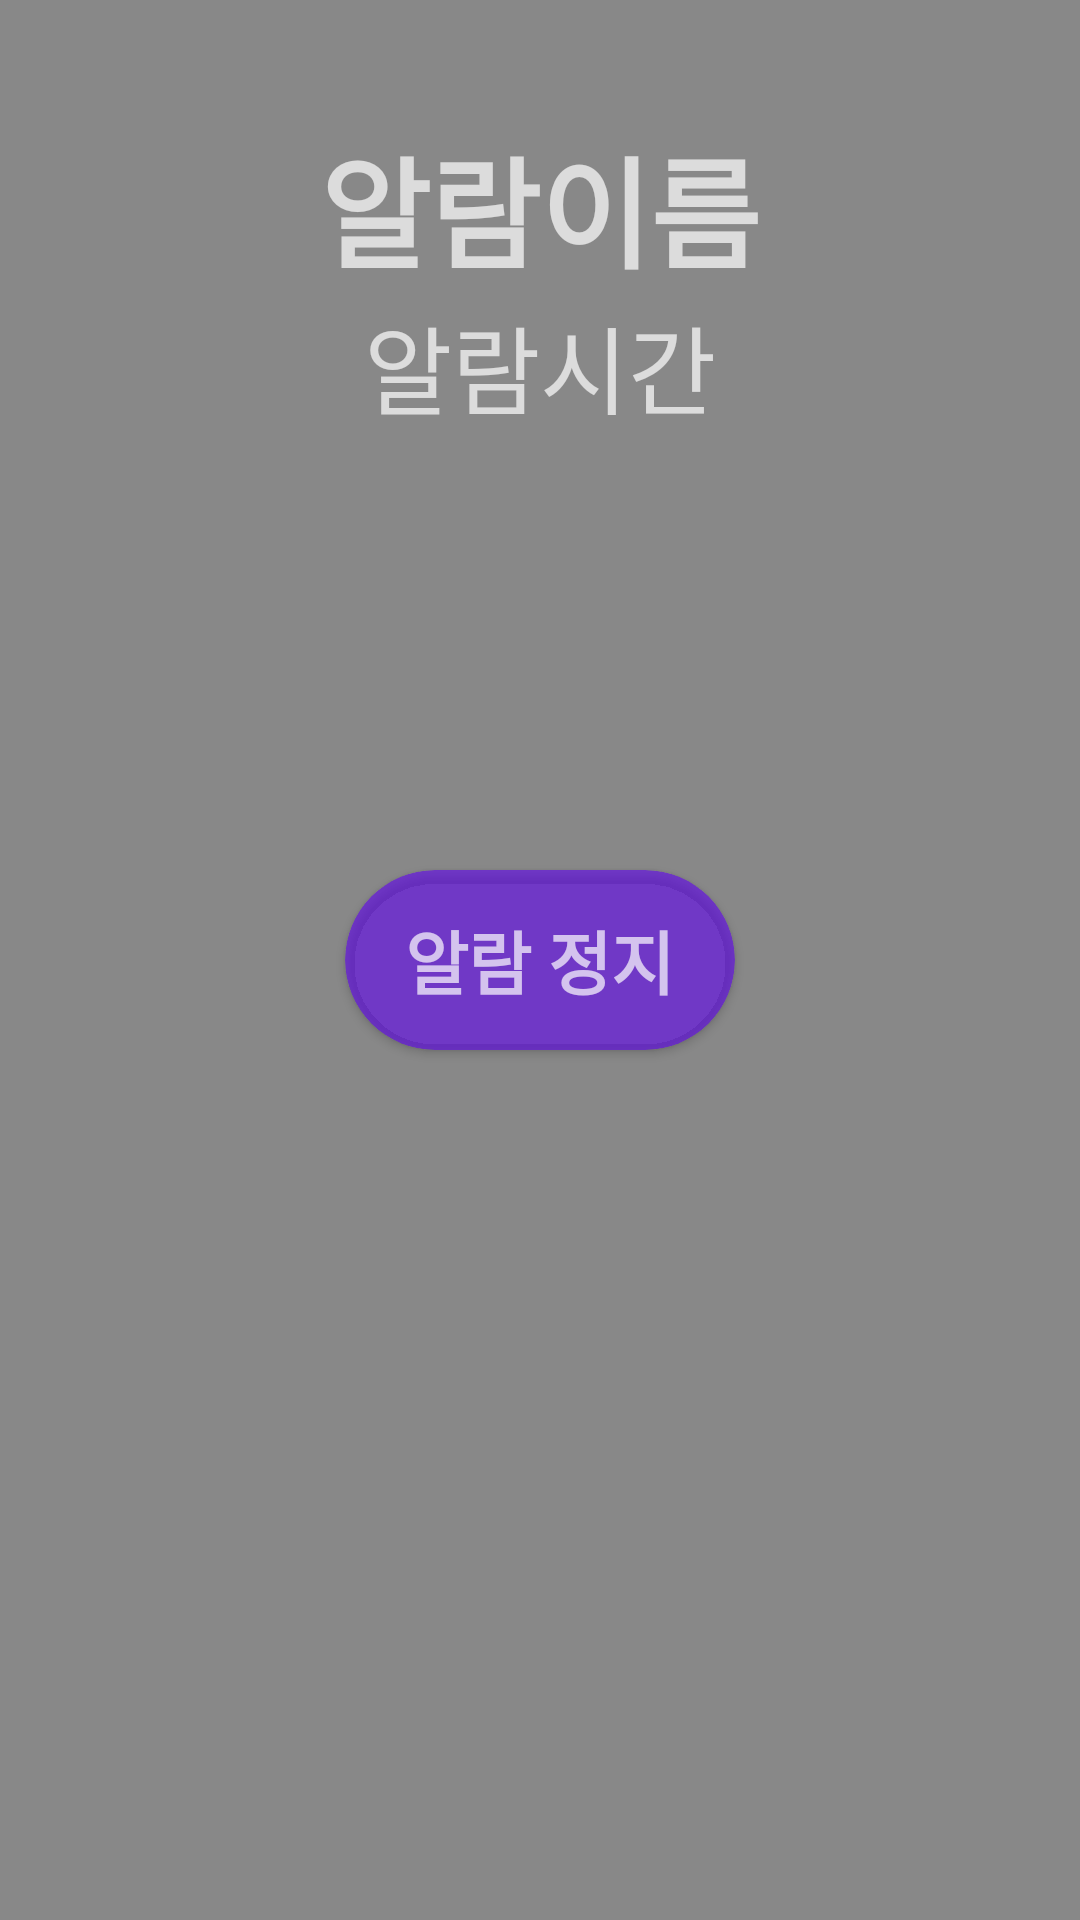

Reconstruct the res/layout file that produces this screen, plus the resources it refers to.
<!-- AndroidManifest.xml: activity theme Transparent -->
<!-- res/layout/activity_ring.xml -->
<?xml version="1.0" encoding="utf-8"?>
<RelativeLayout xmlns:android="http://schemas.android.com/apk/res/android"
    xmlns:app="http://schemas.android.com/apk/res-auto"
    xmlns:tools="http://schemas.android.com/tools"
    android:layout_width="match_parent"
    android:layout_height="match_parent"
    tools:context=".RingActivity"
    android:background="@color/transparent">

    <TextView
        android:id="@+id/ring_name"
        android:layout_width="wrap_content"
        android:layout_height="wrap_content"
        android:text="알람이름"
        android:textStyle="bold"
        android:layout_marginTop="40dp"
        android:textSize="40sp"
        android:layout_centerHorizontal="true"/>

    <TextView
        android:id="@+id/ring_time"
        android:layout_width="wrap_content"
        android:layout_height="wrap_content"
        android:text="알람시간"
        android:layout_below="@id/ring_name"
        android:textSize="32sp"
        android:layout_centerHorizontal="true"/>

    <androidx.cardview.widget.CardView
        android:id="@+id/ring_stop"
        android:layout_width="130dp"
        android:layout_height="60dp"
        app:cardBackgroundColor="@color/ringcolor"
        app:cardCornerRadius="30dp"
        android:layout_centerInParent="true">
        <TextView
            android:layout_width="wrap_content"
            android:layout_height="wrap_content"
            android:text="알람 정지"
            android:layout_gravity="center"
            android:textSize="23sp"
            android:textStyle="bold"/>
    </androidx.cardview.widget.CardView>




</RelativeLayout>
<!-- resources referenced by this layout -->
<resources>
  <color name="ringcolor">#996002ee</color>
  <color name="transparent">#77000000</color>
  <style name="Transparent" parent="@style/Theme.AppCompat">
          
          <item name="windowNoTitle">true</item>
          
          <item name="android:windowBackground">@android:color/transparent</item>
          <item name="android:colorBackgroundCacheHint">@null</item>
          <item name="android:windowIsTranslucent">true</item>
          <item name="android:windowAnimationStyle">@android:style/Animation</item>
          
          <item name="android:backgroundDimEnabled">true</item>
      </style>
</resources>
